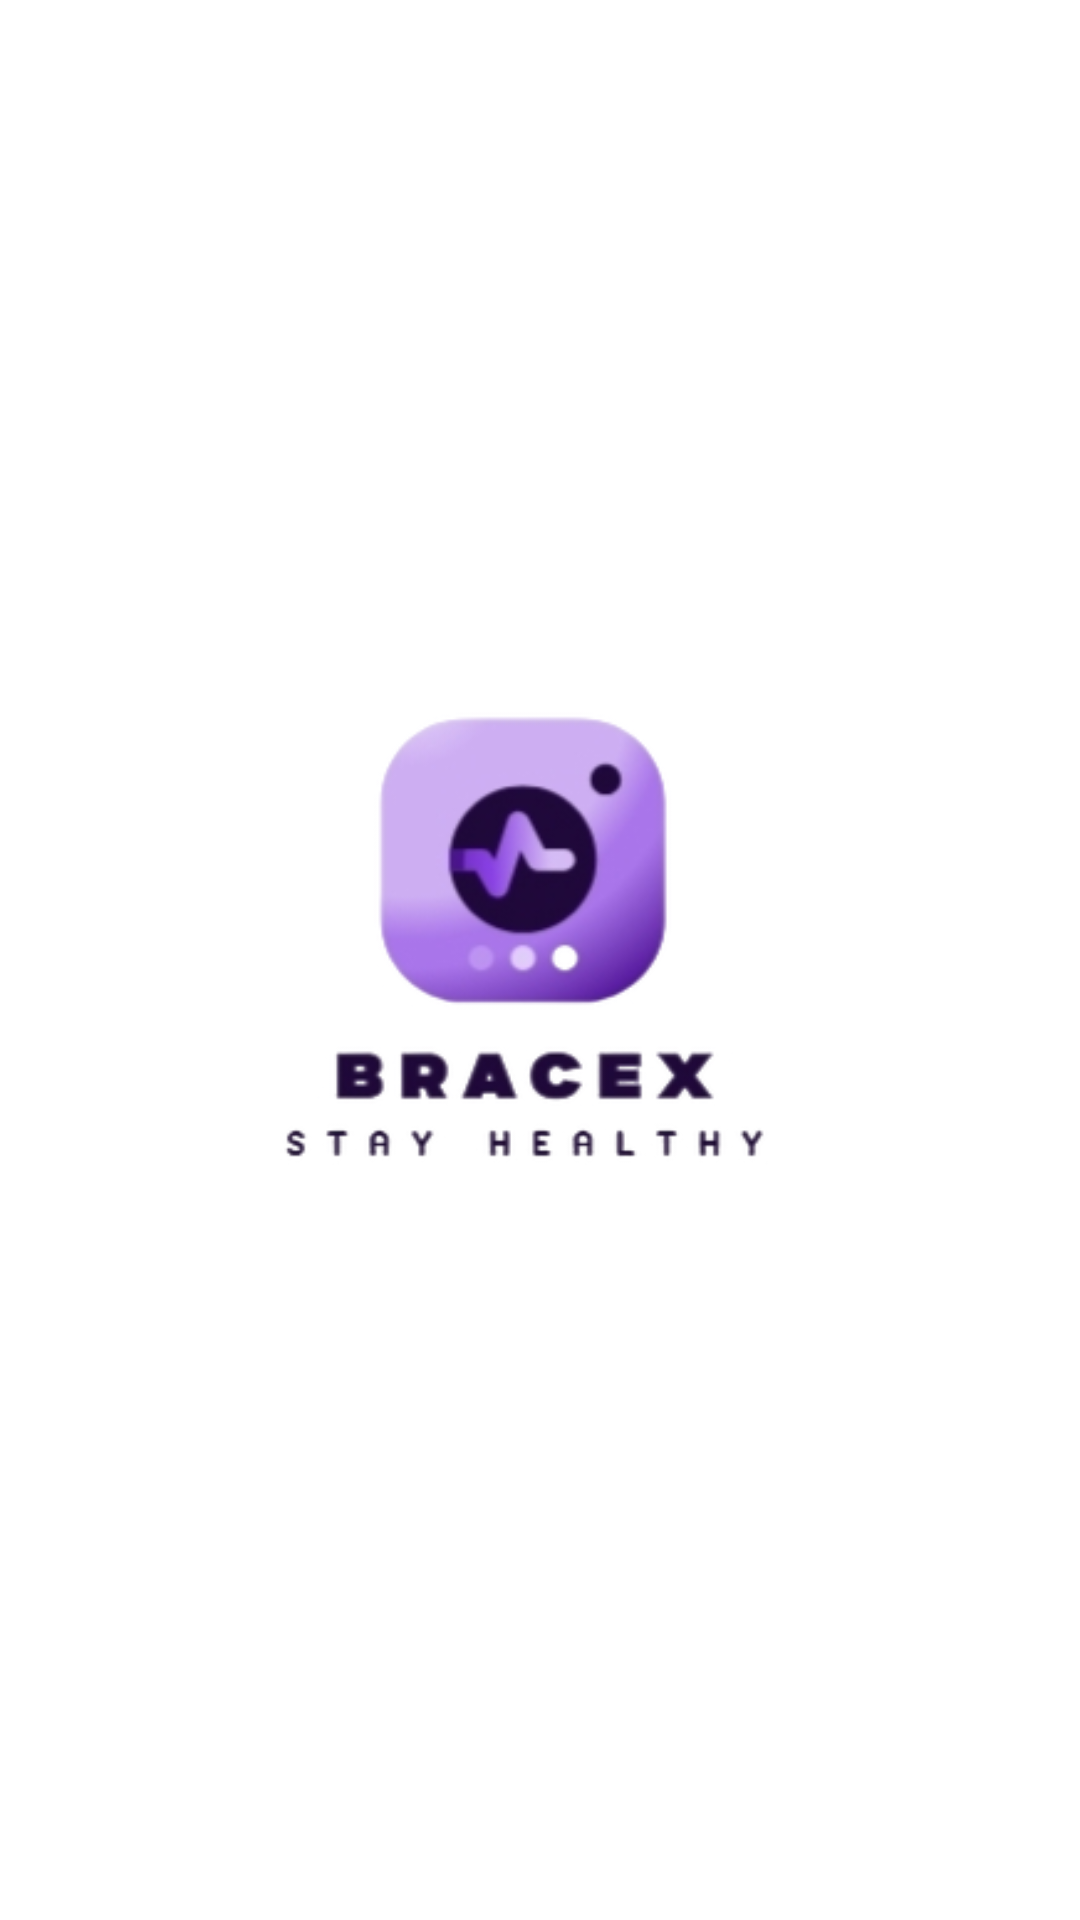

Produce the Android XML layout that renders to this screen, including the resource entries it uses.
<!-- AndroidManifest.xml: application theme Theme.BraceX -->
<!-- res/layout/activity_main.xml -->
<RelativeLayout
    xmlns:android="http://schemas.android.com/apk/res/android"
    android:layout_width="match_parent"
    android:layout_height="match_parent"
    android:background="@color/white">

    
    <ImageView
        android:id="@+id/app_logo"
        android:layout_width="950dp"
        android:layout_height="850dp"
        android:layout_centerHorizontal="true"
        android:layout_centerVertical="true"
        android:src="@drawable/logo" />

    


</RelativeLayout>
<!-- resources referenced by this layout -->
<resources>
  <color name="white">#FFFFFF</color>
  <!-- drawable logo: png bitmap (drawable, 38620 bytes) -->
  <style name="Theme.BraceX" parent="Base.Theme.BraceX" />
  <style name="Base.Theme.BraceX" parent="Theme.Material3.DayNight.NoActionBar">
          
          
      </style>
</resources>
